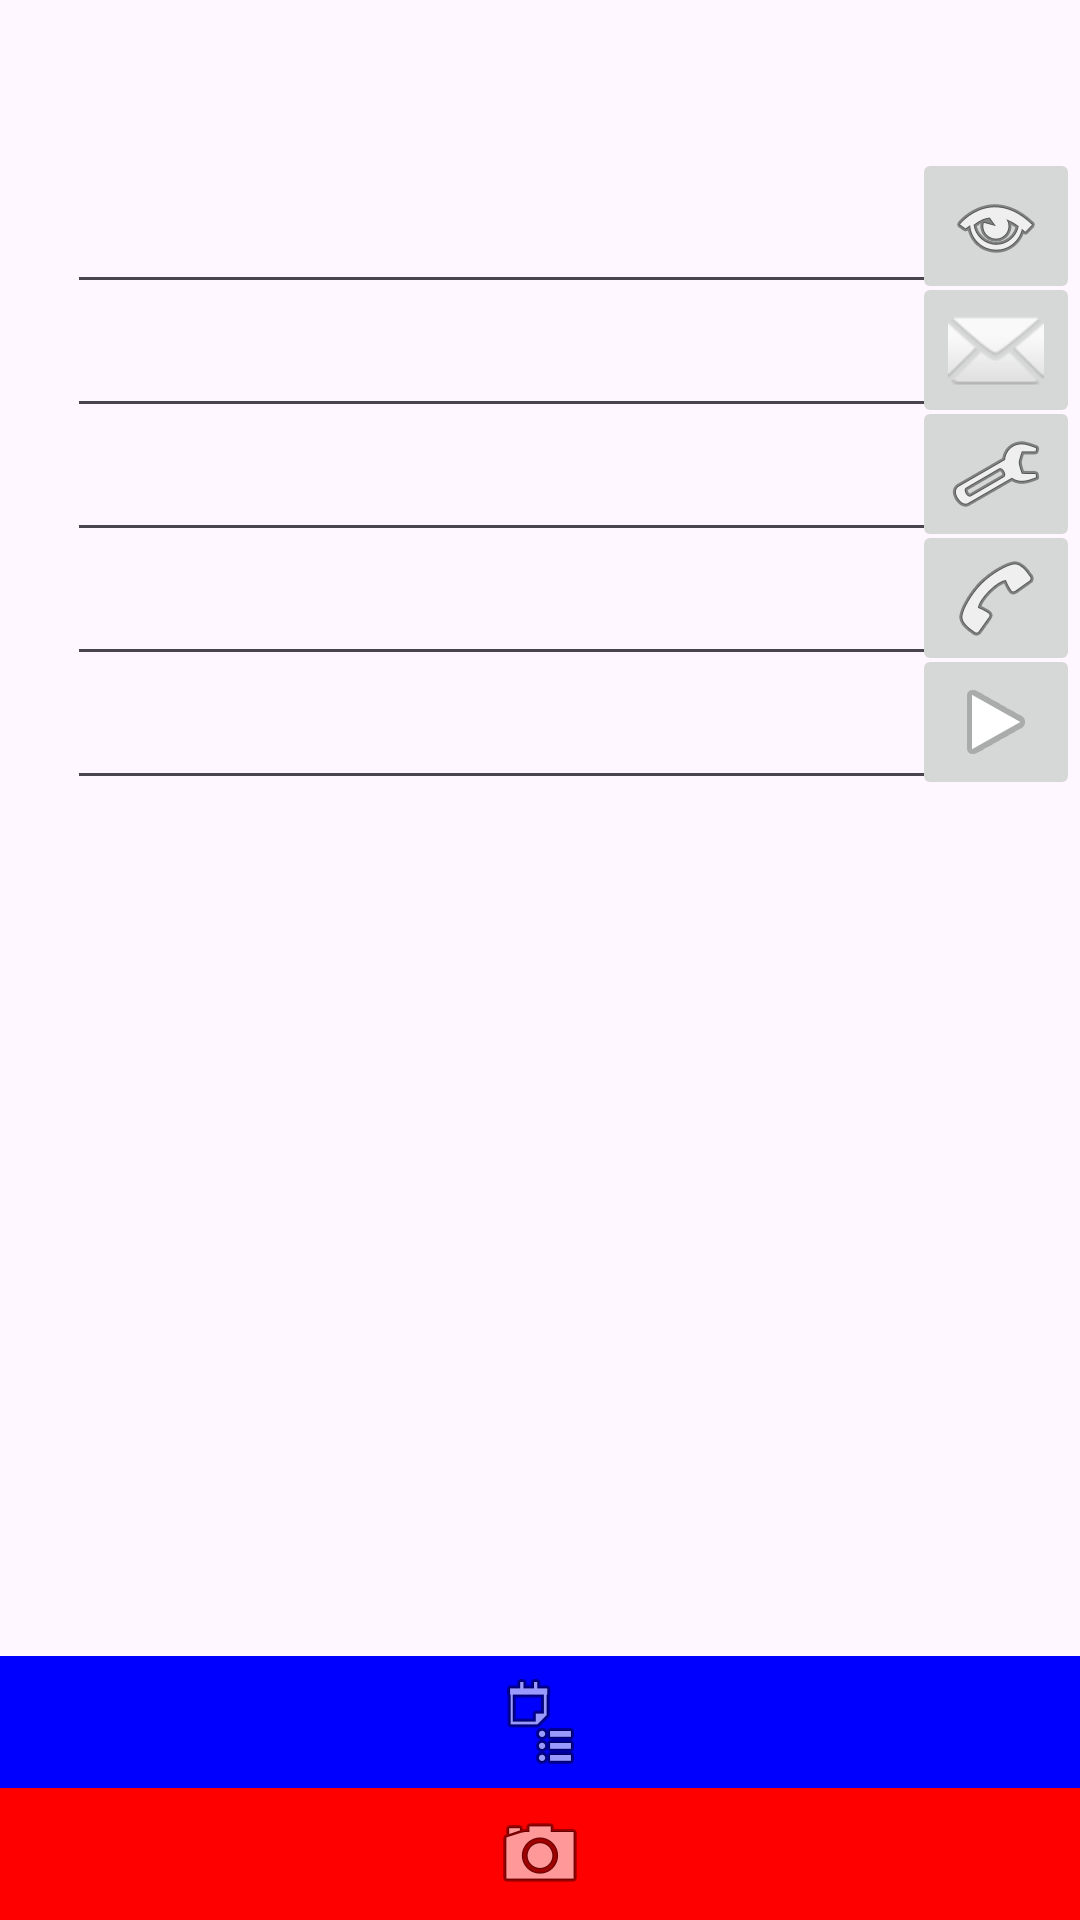

Write the Android layout XML for this screen, with the resource values it uses.
<!-- AndroidManifest.xml: application theme Theme.Intentes -->
<!-- res/layout/activity_third.xml -->
<?xml version="1.0" encoding="utf-8"?>
<RelativeLayout xmlns:android="http://schemas.android.com/apk/res/android"
    xmlns:app="http://schemas.android.com/apk/res-auto"
    xmlns:tools="http://schemas.android.com/tools"
    android:layout_width="match_parent"
    android:layout_height="match_parent"
    tools:context=".ThirdActivity">

    <EditText
        android:id="@+id/editTextWeb"
        android:layout_width="wrap_content"
        android:layout_height="wrap_content"
        android:layout_marginTop="60dp"
        android:layout_alignParentTop="true"
        android:layout_centerHorizontal="true"
        android:ems="15"
        />

    <ImageButton
        android:id="@+id/buttonWeb"
        android:layout_alignBottom="@+id/editTextWeb"
        android:layout_alignParentEnd="true"
        android:layout_width="wrap_content"
        android:layout_height="wrap_content"
        android:src="@android:drawable/ic_menu_view"/>

    <EditText
        android:id="@+id/editTextEmail"
        android:layout_width="wrap_content"
        android:layout_height="wrap_content"
        android:layout_below="@+id/editTextWeb"
        android:layout_centerHorizontal="true"
        android:ems="15"
        />

    <ImageButton
        android:id="@+id/buttonEmail"
        android:layout_alignBottom="@+id/editTextEmail"
        android:layout_alignParentEnd="true"
        android:layout_width="wrap_content"
        android:layout_height="wrap_content"
        android:src="@android:drawable/ic_dialog_email"/>

    <EditText
        android:id="@+id/editTextEmailComplete"
        android:layout_width="wrap_content"
        android:layout_height="wrap_content"
        android:layout_below="@+id/editTextEmail"
        android:layout_centerHorizontal="true"
        android:ems="15"
        />

    <ImageButton
        android:id="@+id/buttonEmailComplete"
        android:layout_alignBottom="@+id/editTextEmailComplete"
        android:layout_alignParentEnd="true"
        android:layout_width="wrap_content"
        android:layout_height="wrap_content"
        android:src="@android:drawable/ic_menu_manage"/>

    <EditText
        android:id="@+id/editTextPhone"
        android:layout_width="wrap_content"
        android:layout_height="wrap_content"
        android:layout_below="@+id/editTextEmailComplete"
        android:layout_centerHorizontal="true"
        android:ems="15"
        />

    <ImageButton
        android:id="@+id/buttonPhone"
        android:layout_alignBottom="@+id/editTextPhone"
        android:layout_alignParentEnd="true"
        android:layout_width="wrap_content"
        android:layout_height="wrap_content"
        android:src="@android:drawable/ic_menu_call"/>

    <EditText
        android:id="@+id/editTextPhoneCall"
        android:layout_width="wrap_content"
        android:layout_height="wrap_content"
        android:layout_below="@+id/editTextPhone"
        android:layout_centerHorizontal="true"
        android:ems="15"
        />

    <ImageButton
        android:id="@+id/buttonPhoneCall"
        android:layout_alignBottom="@+id/editTextPhoneCall"
        android:layout_alignParentEnd="true"
        android:layout_width="wrap_content"
        android:layout_height="wrap_content"
        android:src="@android:drawable/ic_media_play"/>

    <ImageButton
        android:id="@+id/buttonContact"
        android:layout_width="match_parent"
        android:layout_height="44dp"
        android:src="@android:drawable/ic_menu_agenda"
        android:layout_above="@+id/buttonCamera"
        android:background="#0000FF"/>

    <ImageButton
        android:id="@+id/buttonCamera"
        android:layout_width="match_parent"
        android:layout_height="44dp"
        android:layout_alignParentBottom="true"
        android:layout_centerHorizontal="true"
        android:src="@android:drawable/ic_menu_camera"
        android:background="#FF0000"/>
</RelativeLayout>
<!-- resources referenced by this layout -->
<resources>
  <style name="Theme.Intentes" parent="Base.Theme.Intentes" />
  <style name="Base.Theme.Intentes" parent="Theme.Material3.DayNight.NoActionBar">
          
          
      </style>
</resources>
